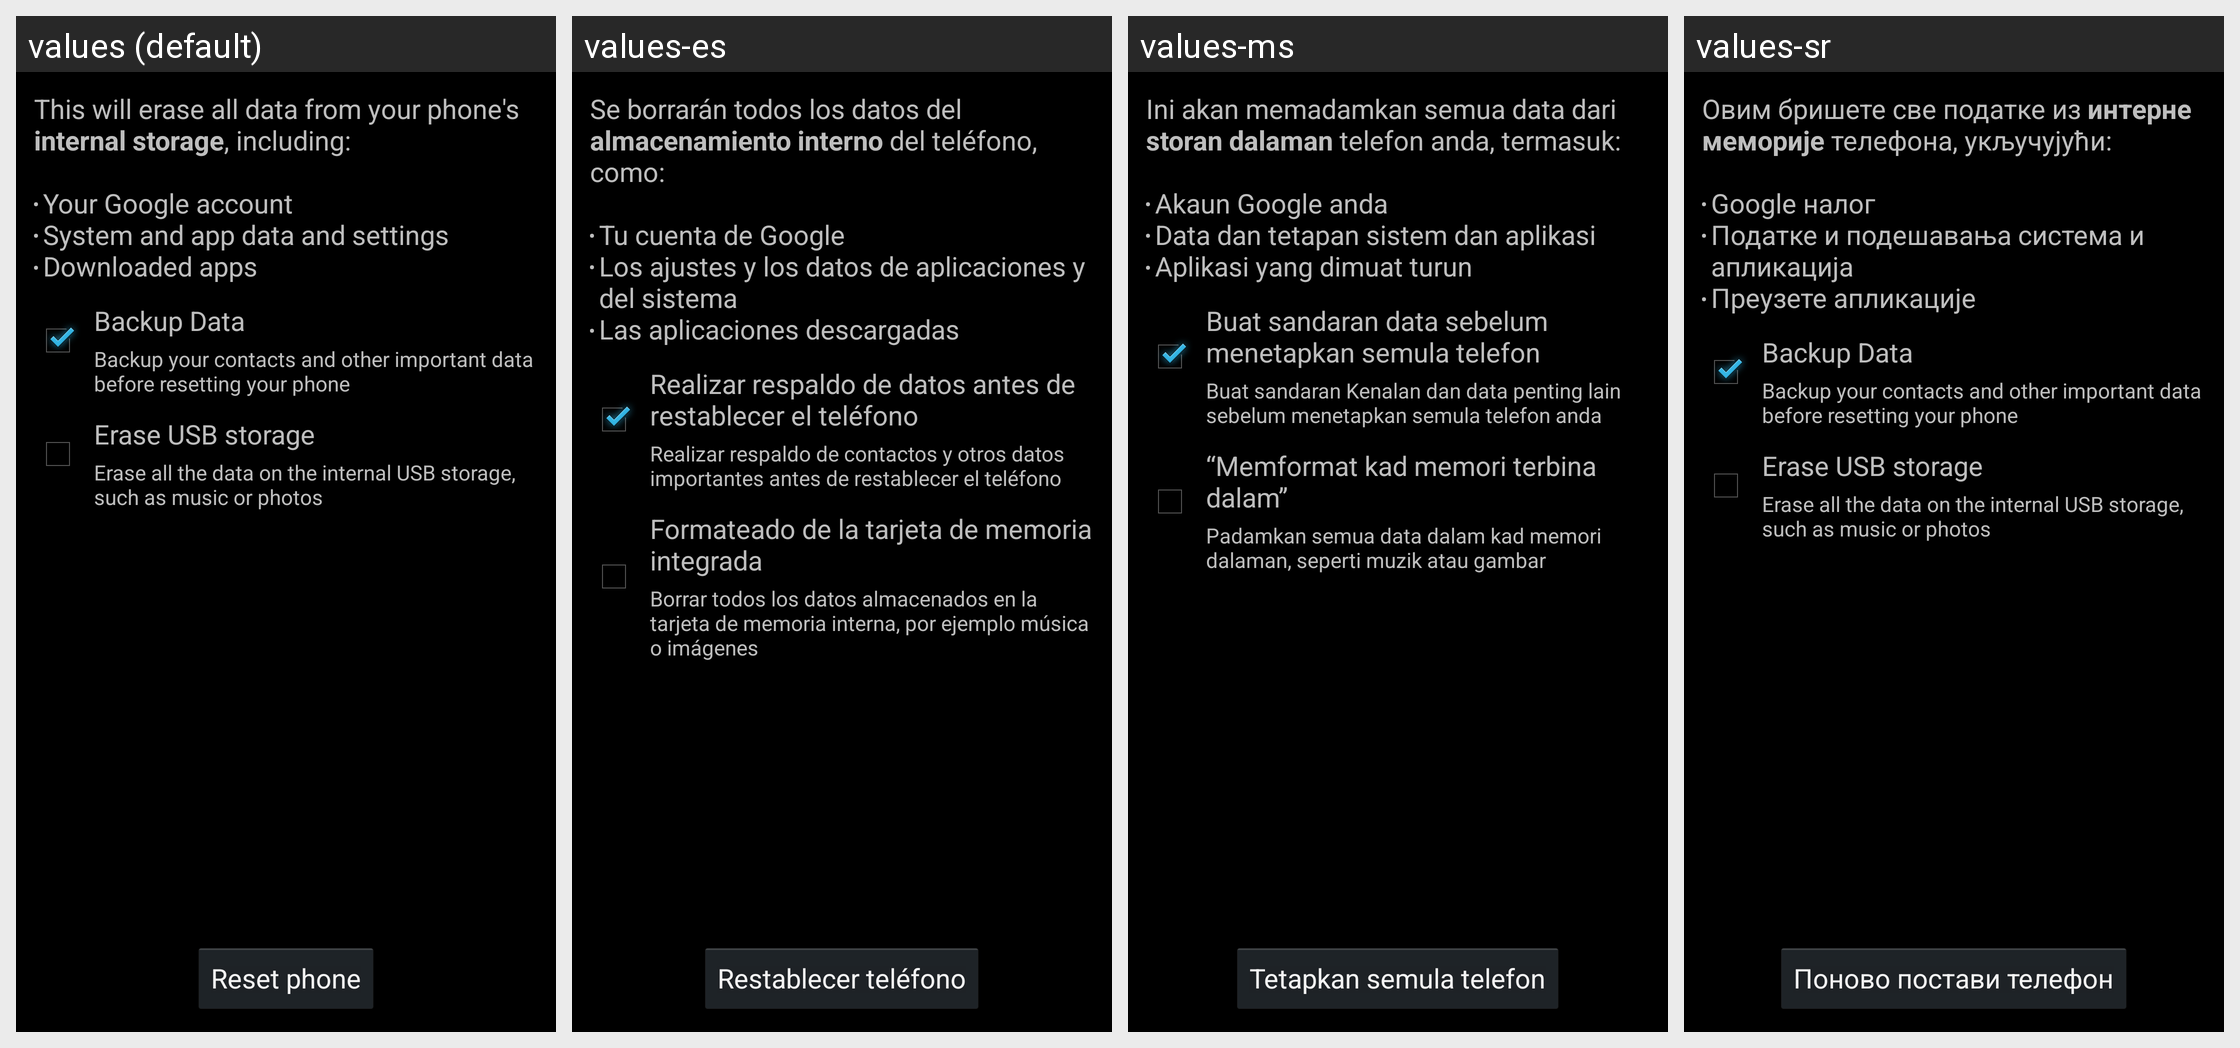

The Android screen above is rendered under several locales of the same app. Produce the string resources it draws, with the default and per-locale values.
Android screen res/layout/master_clear.xml rendered under 4 locales, left to right: values (default), values-es, values-ms, values-sr. Device: Nexus 5 (rendered at 1080×1920; each locale shown at half size, 540×960, under a caption strip naming it); theme Theme.Settings.
Other locales in the repository, not shown: values-es-rUS, values-fr, values-in, values-ms-rMY, values-zh-rCN, values-zh-rHK.
Strings drawn on this screen, with the default value and each locale's value (text and hints the layout hard-codes, and strings that could not be matched under every locale, appear in the picture but are not listed):

master_clear_desc
  values: This will erase all data from your phone's internal storage, including:
      
      Your Google account
      System and app data and settings
      Downloaded apps
  values-es: Se borrarán todos los datos del almacenamiento interno del teléfono, como:
      
      Tu cuenta de Google
      Los ajustes y los datos de aplicaciones y del sistema
      Las aplicaciones descargadas
  values-ms: Ini akan memadamkan semua data dari storan dalaman telefon anda, termasuk:
      
      Akaun Google anda
      Data dan tetapan sistem dan aplikasi
      Aplikasi yang dimuat turun
  values-sr: Овим бришете све податке из интерне меморије телефона, укључујући:
      
      Google налог
      Податке и подешавања система и апликација
      Преузете апликације

master_clear_button_text
  values: Reset phone
  values-es: Restablecer teléfono
  values-ms: Tetapkan semula telefon
  values-sr: Поново постави телефон
